Dataset: DATA SET (GitHub, Vishalini-27/parallelANN). Classes: healthy, anthracnose, phytophthora blight, brown spot, black spot, others.

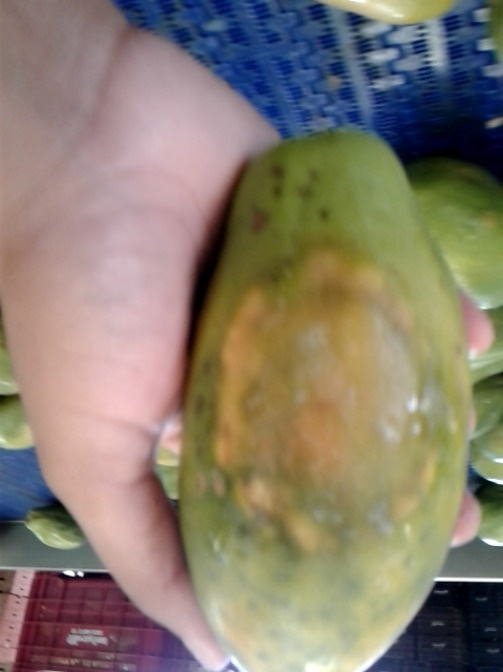
Label: phytophthora blight

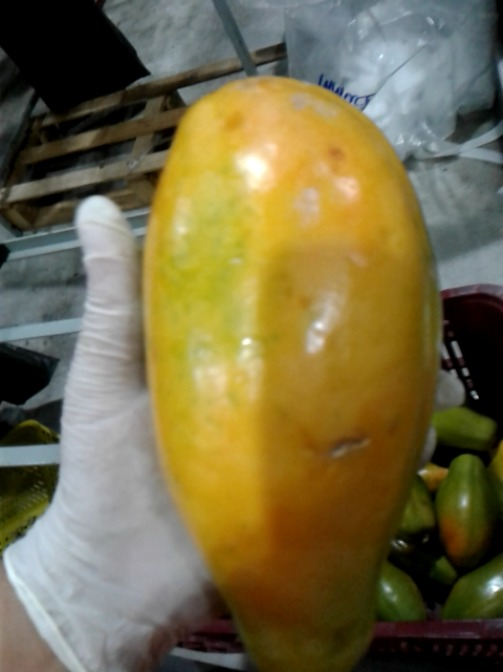
Label: others

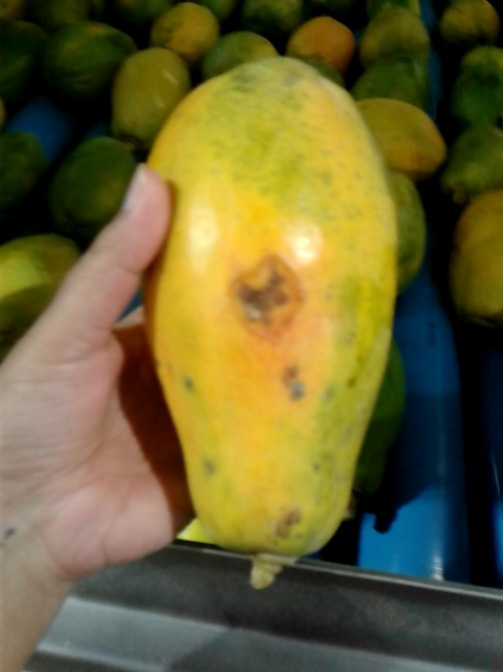
Label: anthracnose

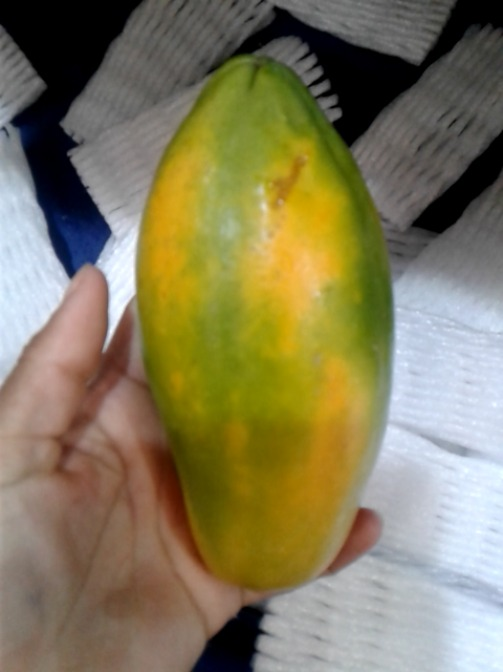
Label: brown spot

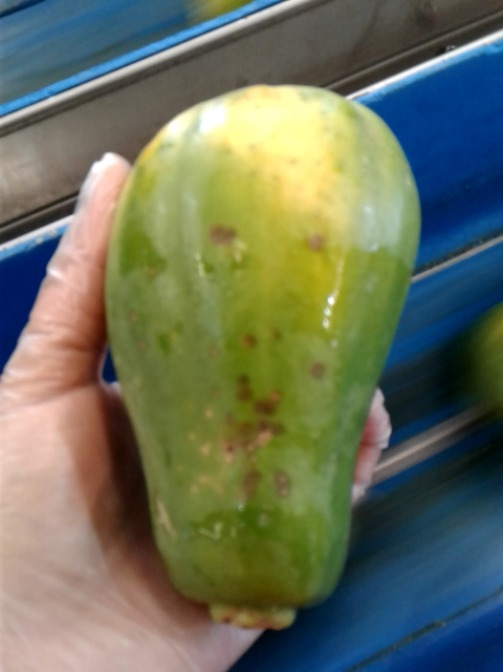
Label: black spot

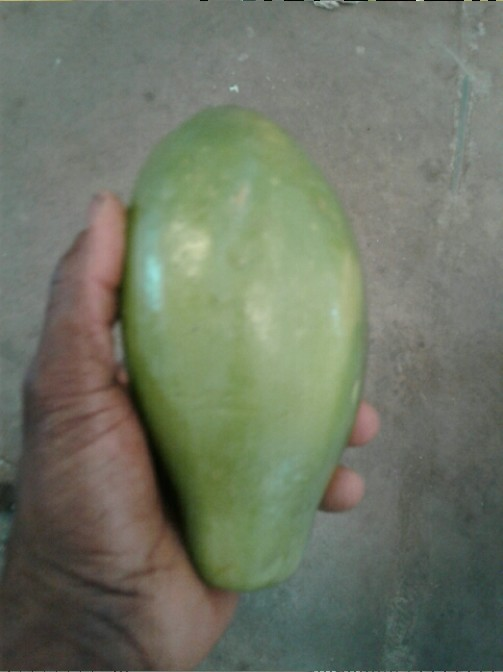
Label: healthy
